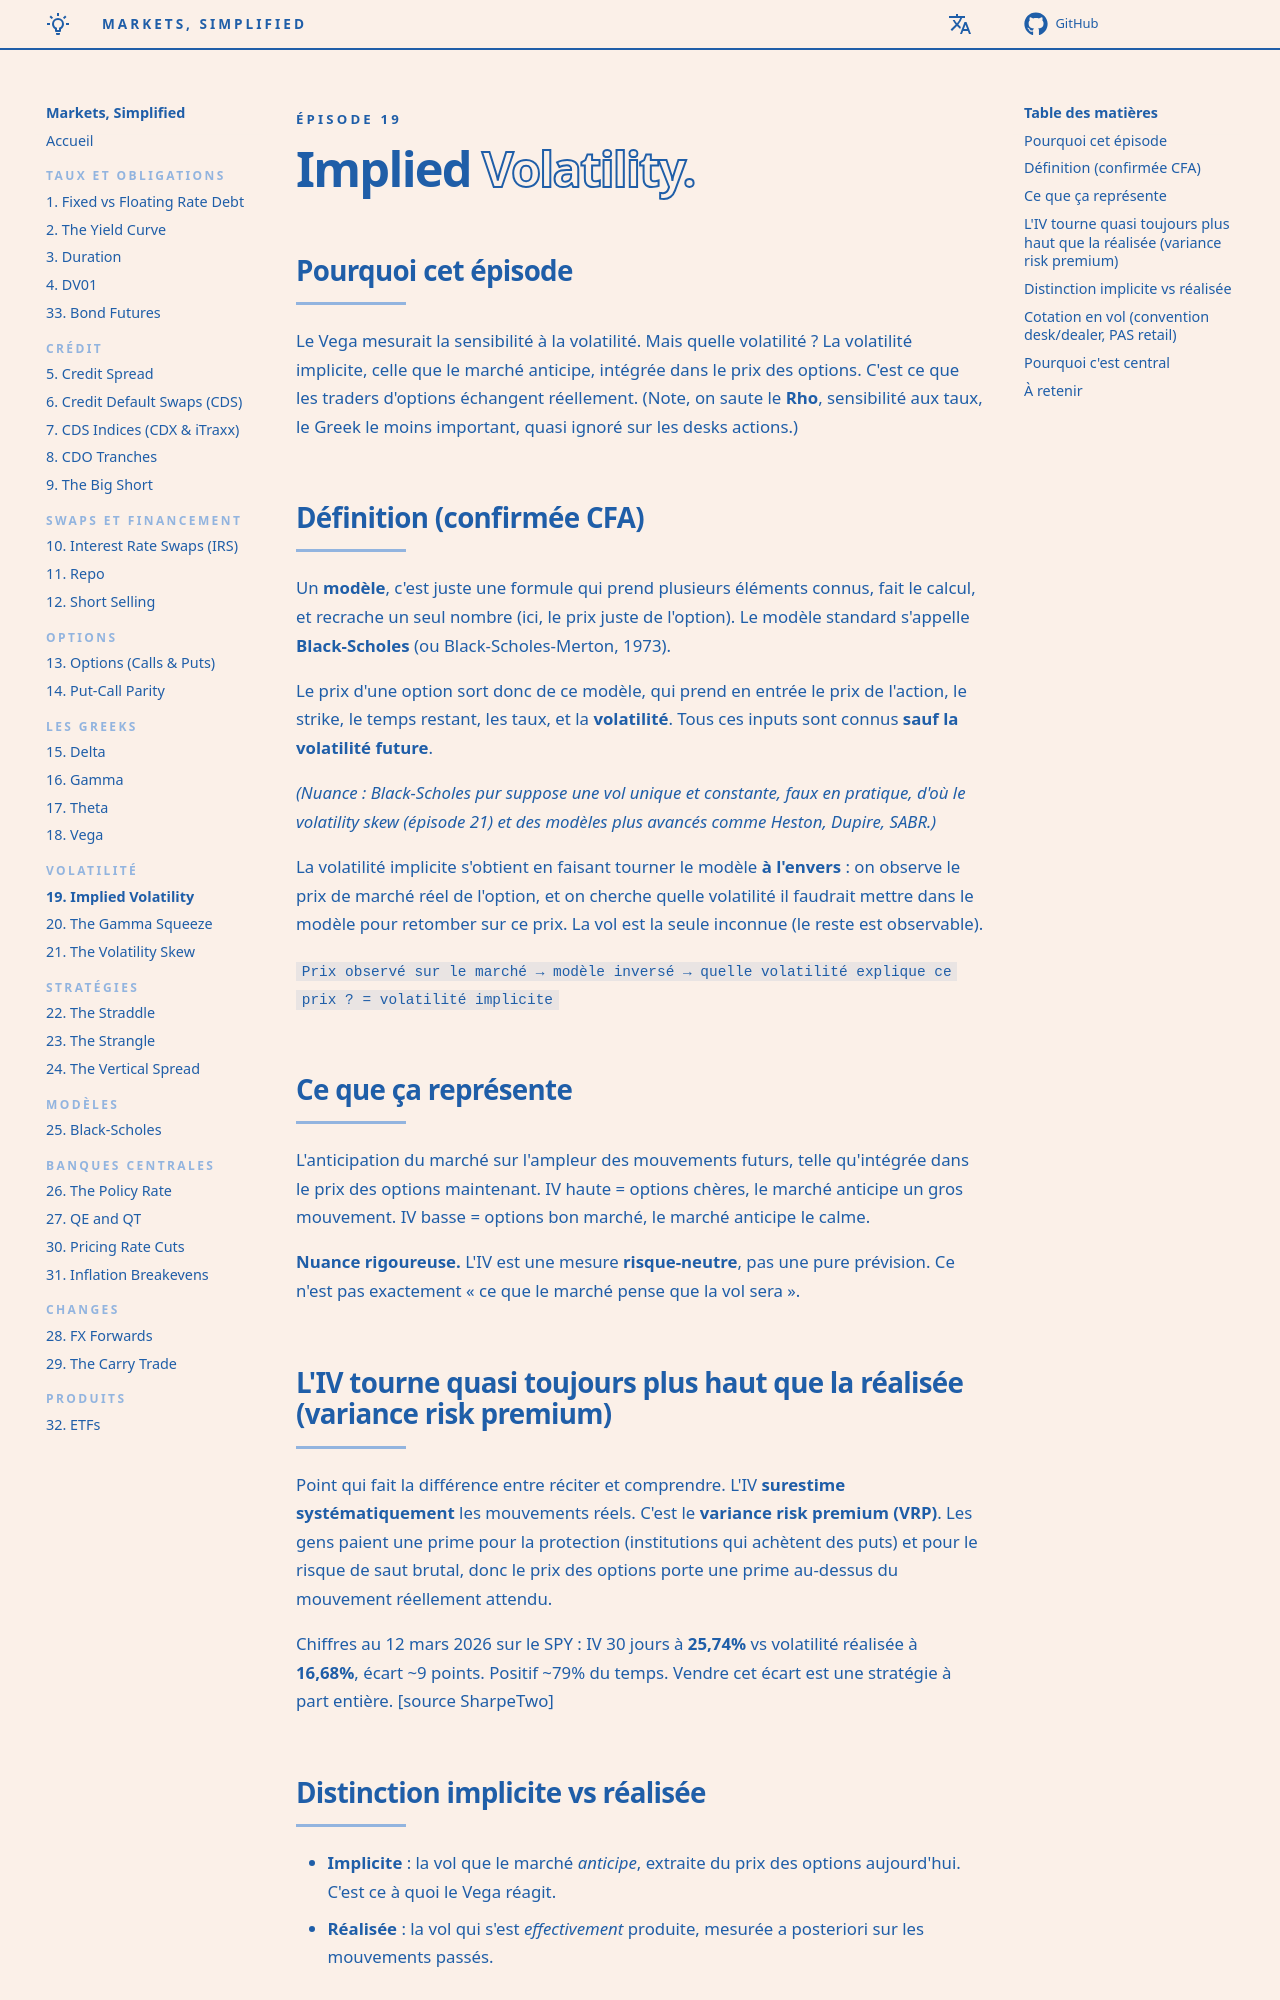

repository: senchi-dev/markets-simplified · page: episodes/19-implied-volatility/index.html · generator: mkdocs

<p class="ms-kicker">Épisode 19</p>

# Implied <span class="ms-outline">Volatility.</span>

## Pourquoi cet épisode

Le Vega mesurait la sensibilité à la volatilité. Mais quelle volatilité ? La volatilité implicite, celle que le marché anticipe, intégrée dans le prix des options. C'est ce que les traders d'options échangent réellement. (Note, on saute le **Rho**, sensibilité aux taux, le Greek le moins important, quasi ignoré sur les desks actions.)

## Définition (confirmée CFA)

Un **modèle**, c'est juste une formule qui prend plusieurs éléments connus, fait le calcul, et recrache un seul nombre (ici, le prix juste de l'option). Le modèle standard s'appelle **Black-Scholes** (ou Black-Scholes-Merton, 1973).

Le prix d'une option sort donc de ce modèle, qui prend en entrée le prix de l'action, le strike, le temps restant, les taux, et la **volatilité**. Tous ces inputs sont connus **sauf la volatilité future**.

*(Nuance : Black-Scholes pur suppose une vol unique et constante, faux en pratique, d'où le volatility skew (épisode 21) et des modèles plus avancés comme Heston, Dupire, SABR.)*

La volatilité implicite s'obtient en faisant tourner le modèle **à l'envers** : on observe le prix de marché réel de l'option, et on cherche quelle volatilité il faudrait mettre dans le modèle pour retomber sur ce prix. La vol est la seule inconnue (le reste est observable).

`Prix observé sur le marché → modèle inversé → quelle volatilité explique ce prix ? = volatilité implicite`

## Ce que ça représente

L'anticipation du marché sur l'ampleur des mouvements futurs, telle qu'intégrée dans le prix des options maintenant. IV haute = options chères, le marché anticipe un gros mouvement. IV basse = options bon marché, le marché anticipe le calme.

**Nuance rigoureuse.** L'IV est une mesure **risque-neutre**, pas une pure prévision. Ce n'est pas exactement « ce que le marché pense que la vol sera ».

## L'IV tourne quasi toujours plus haut que la réalisée (variance risk premium)

Point qui fait la différence entre réciter et comprendre. L'IV **surestime systématiquement** les mouvements réels. C'est le **variance risk premium (VRP)**. Les gens paient une prime pour la protection (institutions qui achètent des puts) et pour le risque de saut brutal, donc le prix des options porte une prime au-dessus du mouvement réellement attendu.

Chiffres au 12 mars 2026 sur le SPY : IV 30 jours à **25,74%** vs volatilité réalisée à **16,68%**, écart ~9 points. Positif ~79% du temps. Vendre cet écart est une stratégie à part entière. \[source SharpeTwo\]
